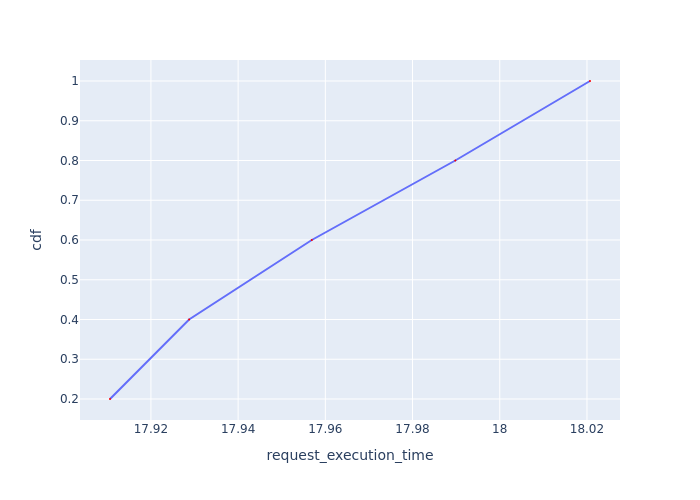

The data file committed next to this chart (first rows):
Request Id, request_execution_time, cdf
0_3, 17.91, 0.2
0_4, 17.93, 0.4
0_2, 17.96, 0.6
0_1, 17.99, 0.8
0_0, 18.02, 1.0
